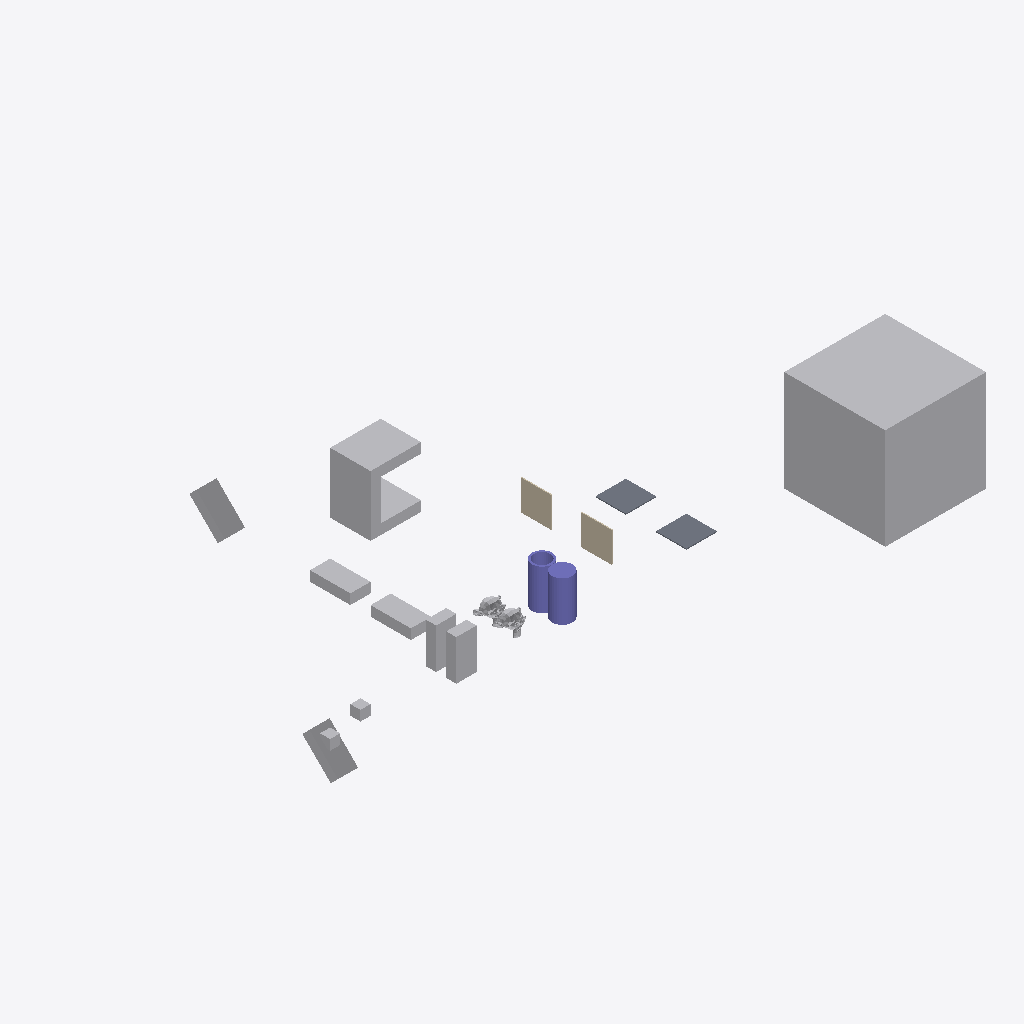
Isometric view of an IFC building model (IFC-SPF (STEP), schema IFC4, length unit metre), seen from the south-west, elements coloured by IFC class: 12 other elements (light grey), 2 columns (violet), 2 walls (beige), 2 slabs (grey).
Extent 61.0 m × 33.0 m × 10.0 m (x, y, z). Storeys (1): My Storey at 0.00 m. Elements (18): 9 IfcFan, 2 IfcColumn, 2 IfcEngine, 2 IfcSlab, 2 IfcWall, 1 IfcCoil.

HEADER;
FILE_DESCRIPTION(('ViewDefinition[DesignTransferView]'),'2;1');
FILE_NAME('CubeB_Intersect_45Cuboid.ifc','2026-10-06T17:49:20+02:00',(''),(''),'IfcOpenShell 0.9.0','Bonsai 0.9.0','Nobody');
FILE_SCHEMA(('IFC4'));
ENDSEC;
DATA;
#1=IFCPROJECT('0bu1f74cf2BOa_d4KOeg9L',$,'My Project',$,$,$,$,(#10,#22),#5);
#27=IFCSITE('1JSDvGMyn0jv2ZzufjRyFZ',$,'My Site',$,$,#50,$,$,$,$,$,$,$,$);
#33=IFCBUILDING('1mIqF3isXFmOck8pHEyBuN',$,'My Building',$,$,#56,$,$,$,$,$,$);
#39=IFCBUILDINGSTOREY('0GU64Mixj8re66d3Lvi$bf',$,'My Storey',$,$,#62,$,$,$,$);
#66942=IFCFAN('0ukEI1qhb499zhybH5cWnu',$,'BigCubeA',$,$,#67097,#66952,$,.CENTRIFUGALFORWARDCURVED.);
#67336=IFCCOIL('0ziw4R_Qn1mvqBs9HU$it9',$,'UshapeA',$,$,#67385,#67362,$,.DXCOOLINGCOIL.);
#67177=IFCFAN('3psZXlNj13dxYbWK4hPBgH',$,'45CuboidB',$,$,#67380,#67183,$,.CENTRIFUGALFORWARDCURVED.);
#67292=IFCCOLUMN('0qvvHMToP9qg5ie_iaTMnF',$,'CylinderA',$,$,#67335,#67330,$,.COLUMN.);
#66853=IFCFAN('2fe3JVOdD88wjcZgoS2Sl4',$,'CuboidA',$,$,#67529,#66863,$,.CENTRIFUGALFORWARDCURVED.);
#67156=IFCFAN('3iMkuJoN52cRguZWjxpp6M',$,'FallenCuboidB',$,$,#67176,#67162,$,.CENTRIFUGALFORWARDCURVED.);
#67140=IFCFAN('3bPlMlDQn4Ax9waXehly6T',$,'FallenCuboidA',$,$,#67197,#67146,$,.CENTRIFUGALFORWARDCURVED.);
#67198=IFCFAN('1OZw_Xt$z0JBuO1e8a$LYR',$,'45CuboidA',$,$,#67519,#67204,$,.CENTRIFUGALFORWARDCURVED.);
#67214=IFCCOLUMN('0EtCeuXZf9T9d2lNp9tsGx',$,'Hollow_CylinderA',$,$,#67291,#67286,$,.COLUMN.);
#67484=IFCFAN('0ROhAAhUz0497aX1FsagXv',$,'CuboidB',$,$,#67534,#67490,$,.CENTRIFUGALFORWARDCURVED.);
#1670=IFCWALL('1cTYBjqlH7eh2eIbseGuXN',$,'WallA',$,$,#67122,#1677,$,$);
#1595=IFCSLAB('3KqBXozbX2fvj6IwlxIZLC',$,'SlabA',$,$,#67112,#1610,$,$);
#66920=IFCSLAB('3G8w3Y$LLAmh2O9AVcz8Bi',$,'SlabB',$,$,#67117,#66931,$,$);
#66890=IFCWALL('3Nva4bJwT0N9kqGt83QJ8a',$,'WallB',$,$,#67127,#66901,$,$);
#576=IFCENGINE('0p86vX$TfF_xBPUY_4GHXF',$,'SuzanneA',$,$,#67087,#1553,$,.INTERNALCOMBUSTION.);
#1714=IFCENGINE('0HYl9heWP4EBB70E0t$o5T',$,'SuzanneB',$,$,#67092,#1738,$,.INTERNALCOMBUSTION.);
#2787=IFCFAN('0FsnxVQcv6U9Or9sItIXN$',$,'CubeA',$,$,#67455,#2793,$,.CENTRIFUGALFORWARDCURVED.);
#2765=IFCFAN('3SYf$H801Cw9s7tjB_posc',$,'CubeB',$,$,#67559,#2781,$,.CENTRIFUGALFORWARDCURVED.);
ENDSEC;
